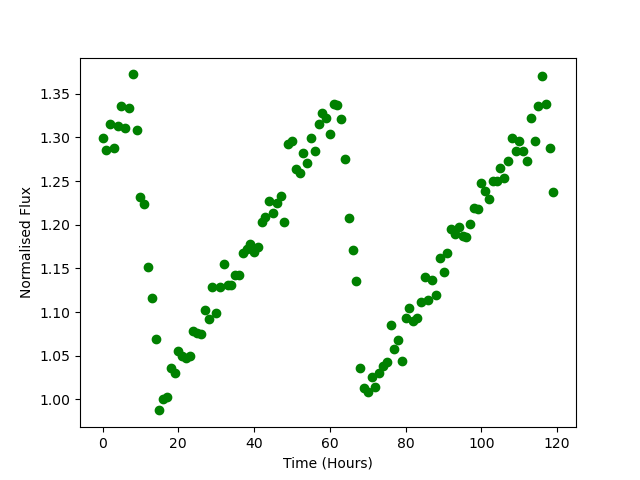

The data file committed next to this chart (first rows):
Time, Flux
0.0, 1.299
1.0, 1.285
2.0, 1.315
3.0, 1.289
4.0, 1.313
5.0, 1.336
6.0, 1.311
7.0, 1.334
8.0, 1.372
9.0, 1.309
10.0, 1.232
11.0, 1.224
12.0, 1.152
13.0, 1.117
14.0, 1.07
15.0, 0.9874
16.0, 1
17.0, 1.003
18.0, 1.036
19.0, 1.03
20.0, 1.055
21.0, 1.05
22.0, 1.047
23.0, 1.05
24.0, 1.078
25.0, 1.076
26.0, 1.075
27.0, 1.103
28.0, 1.092
29.0, 1.129
30.0, 1.099
31.0, 1.129
32.0, 1.155
33.0, 1.132
34.0, 1.131
35.0, 1.142
36.0, 1.142
37.0, 1.167
38.0, 1.172
39.0, 1.178
40.0, 1.169
41.0, 1.174
42.0, 1.203
43.0, 1.209
44.0, 1.227
45.0, 1.213
46.0, 1.225
47.0, 1.233
48.0, 1.203
49.0, 1.293
50.0, 1.296
51.0, 1.264
52.0, 1.259
53.0, 1.282
54.0, 1.27
55.0, 1.299
56.0, 1.284
57.0, 1.316
58.0, 1.329
59.0, 1.322
... 60 more rows
